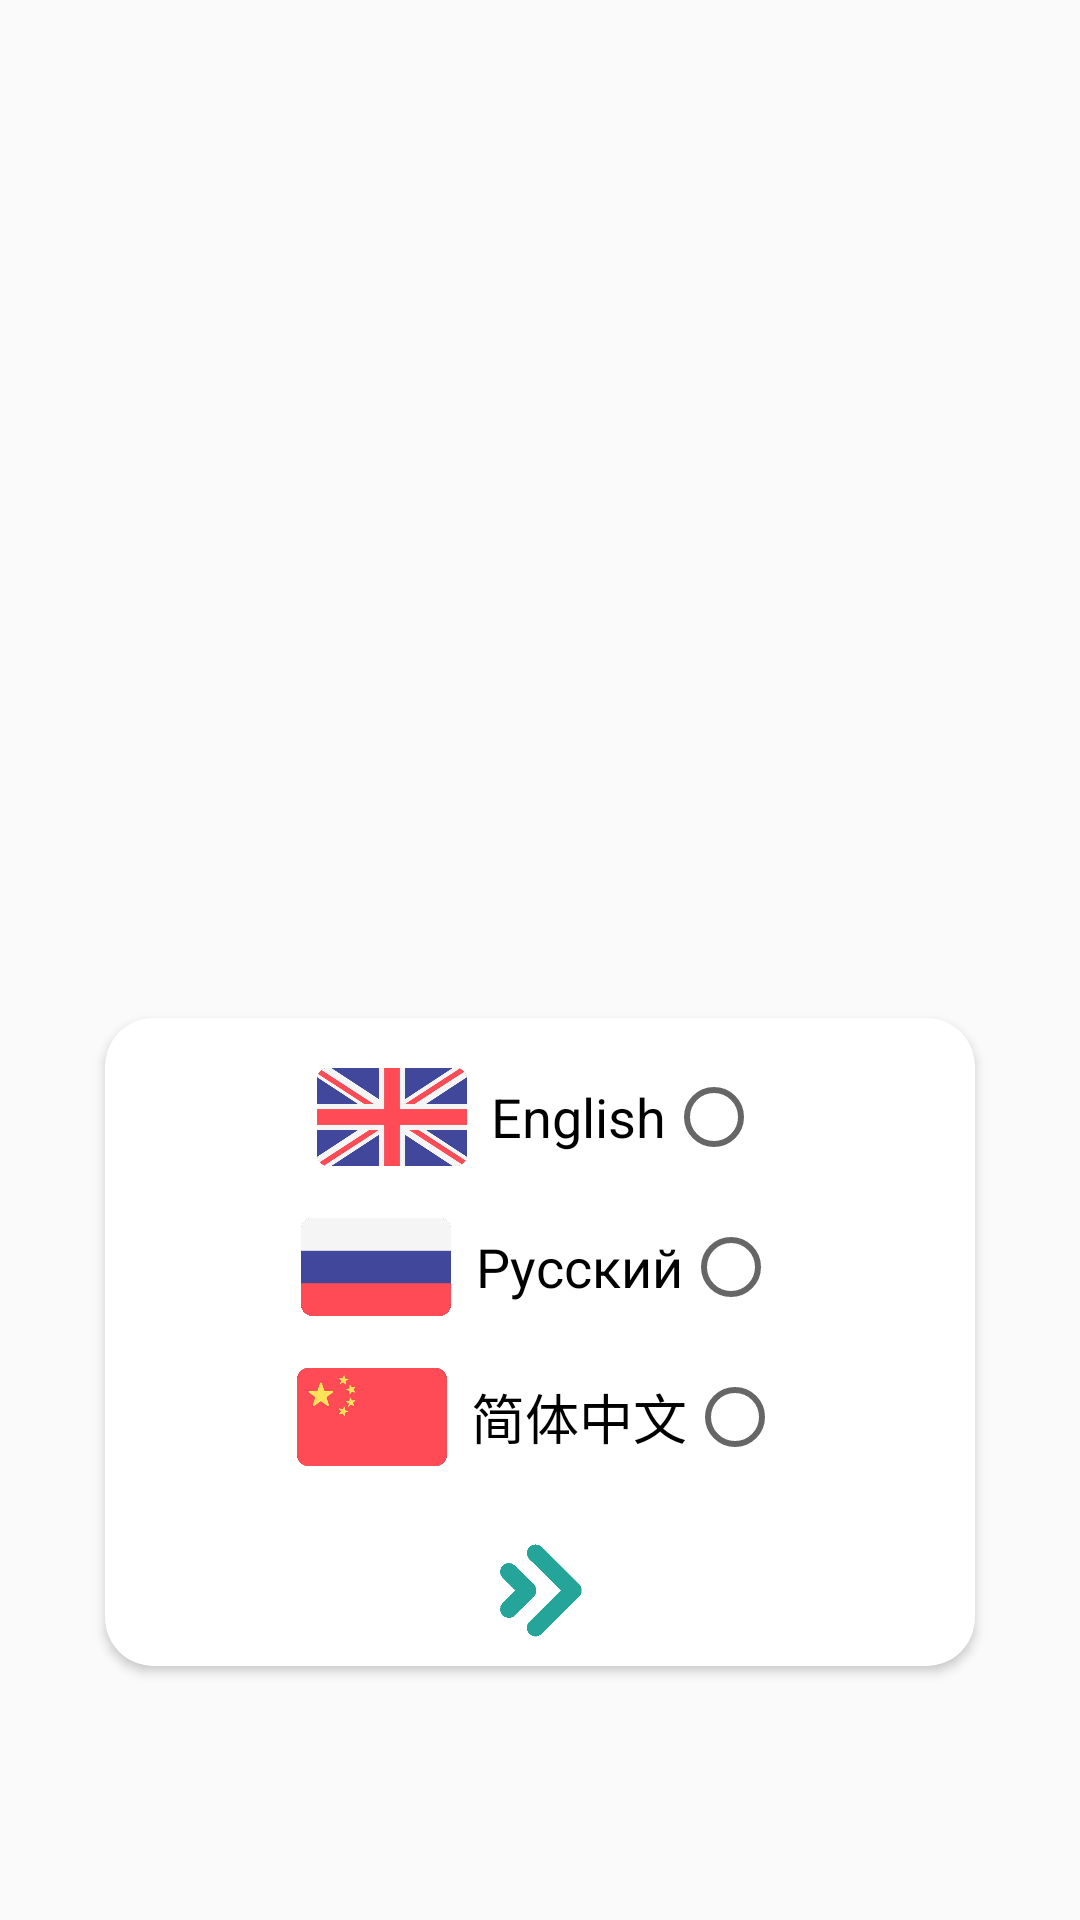

Layout XML and referenced resources for this Android screen:
<!-- AndroidManifest.xml: application theme AppTheme -->
<!-- res/layout/fragment_language.xml -->
<?xml version="1.0" encoding="utf-8"?>
<androidx.constraintlayout.widget.ConstraintLayout xmlns:android="http://schemas.android.com/apk/res/android"
    xmlns:app="http://schemas.android.com/apk/res-auto"
    xmlns:tools="http://schemas.android.com/tools"
    android:layout_width="match_parent"
    android:layout_height="match_parent"
    tools:context=".fragments.bottom.QuestListFragment">

    <androidx.cardview.widget.CardView
        android:layout_width="wrap_content"
        android:layout_height="wrap_content"
        android:layout_marginStart="16dp"
        android:layout_marginEnd="16dp"
        app:cardCornerRadius="16dp"
        app:layout_constraintBottom_toBottomOf="parent"
        app:layout_constraintEnd_toEndOf="parent"
        app:layout_constraintStart_toStartOf="parent"
        app:layout_constraintTop_toTopOf="parent"
        app:layout_constraintVertical_bias="0.8">

        <androidx.constraintlayout.widget.ConstraintLayout
            android:layout_width="wrap_content"
            android:layout_height="match_parent"
            android:layout_gravity="center">

            <RadioGroup
                android:id="@+id/changeLanguageGroup"
                android:layout_width="match_parent"
                android:layout_height="wrap_content"
                android:layout_marginTop="8dp"
                android:layout_marginStart="64dp"
                android:layout_marginEnd="64dp"
                android:gravity="center"
                app:layout_constraintEnd_toEndOf="parent"
                app:layout_constraintStart_toStartOf="parent"
                app:layout_constraintTop_toTopOf="parent">

                <RadioButton
                    android:id="@+id/changeEnglishButton"
                    android:layout_width="wrap_content"
                    android:layout_height="wrap_content"
                    android:drawableEnd="@drawable/british"
                    android:gravity="center"
                    android:layoutDirection="rtl"
                    android:text="English"
                    android:textAlignment="center"
                    android:textSize="18sp"
                    app:layout_constraintStart_toStartOf="parent"
                    app:layout_constraintTop_toTopOf="parent" />

                <RadioButton
                    android:id="@+id/changeRussianButton"
                    android:layout_width="wrap_content"
                    android:layout_height="wrap_content"
                    android:drawableEnd="@drawable/russian"
                    android:gravity="center"
                    android:layoutDirection="rtl"
                    android:text="Русский"
                    android:textAlignment="center"
                    android:textSize="18sp"
                    app:layout_constraintStart_toStartOf="parent"
                    app:layout_constraintTop_toTopOf="parent" />

                <RadioButton
                    android:id="@+id/changeChineseButton"
                    android:layout_width="wrap_content"
                    android:layout_height="wrap_content"
                    android:drawableEnd="@drawable/chinese"
                    android:gravity="center"
                    android:layoutDirection="rtl"
                    android:text="简体中文"
                    android:textAlignment="center"
                    android:textSize="18sp"
                    app:layout_constraintStart_toStartOf="parent"
                    app:layout_constraintTop_toTopOf="parent" />

            </RadioGroup>

            <ImageButton
                android:id="@+id/commitLanguageButton"
                android:layout_width="50dp"
                android:layout_height="50dp"
                android:layout_marginTop="8dp"
                android:layout_marginBottom="8dp"
                android:background="@drawable/right_arrow"
                app:layout_constraintEnd_toEndOf="parent"
                app:layout_constraintStart_toStartOf="parent"
                app:layout_constraintTop_toBottomOf="@+id/changeLanguageGroup" />

        </androidx.constraintlayout.widget.ConstraintLayout>

    </androidx.cardview.widget.CardView>

</androidx.constraintlayout.widget.ConstraintLayout>
<!-- resources referenced by this layout -->
<resources>
  <!-- drawable british (drawable) -->
  <?xml version="1.0" encoding="utf-8"?>
  <layer-list xmlns:android="http://schemas.android.com/apk/res/android">
  
      <item
          android:id="@+id/british"
          android:drawable="@drawable/british_flag"
          android:height="50dp"
          android:width="50dp"
          android:end="8dp"/>
  
  </layer-list>
  <!-- drawable chinese (drawable) -->
  <?xml version="1.0" encoding="utf-8"?>
  <layer-list xmlns:android="http://schemas.android.com/apk/res/android">
  
      <item
          android:id="@+id/chinese"
          android:drawable="@drawable/chinese_flag"
          android:height="50dp"
          android:width="50dp"
          android:end="8dp"/>
  
  </layer-list>
  <!-- drawable right_arrow: png bitmap (drawable, 4959 bytes) -->
  <!-- drawable russian (drawable) -->
  <?xml version="1.0" encoding="utf-8"?>
  <layer-list xmlns:android="http://schemas.android.com/apk/res/android">
  
      <item
          android:id="@+id/russian"
          android:drawable="@drawable/russian_flag"
          android:height="50dp"
          android:width="50dp"
          android:end="8dp"/>
  
  </layer-list>
  <style name="AppTheme" parent="Theme.AppCompat.Light.DarkActionBar">
          
          <item name="colorPrimary">@color/colorPrimary</item>
          <item name="colorPrimaryDark">@color/colorPrimaryDark</item>
          <item name="colorAccent">@color/colorAccent</item>
  
  
  
      </style>
  <!-- drawable british_flag: png bitmap (drawable, 116207 bytes) -->
  <!-- drawable chinese_flag: png bitmap (drawable, 27449 bytes) -->
  <!-- drawable russian_flag: png bitmap (drawable, 6566 bytes) -->
  <color name="colorPrimary">#bbdefb</color>
  <color name="colorPrimaryDark">#8aacc8</color>
  <color name="colorAccent">#25a59a</color>
</resources>
